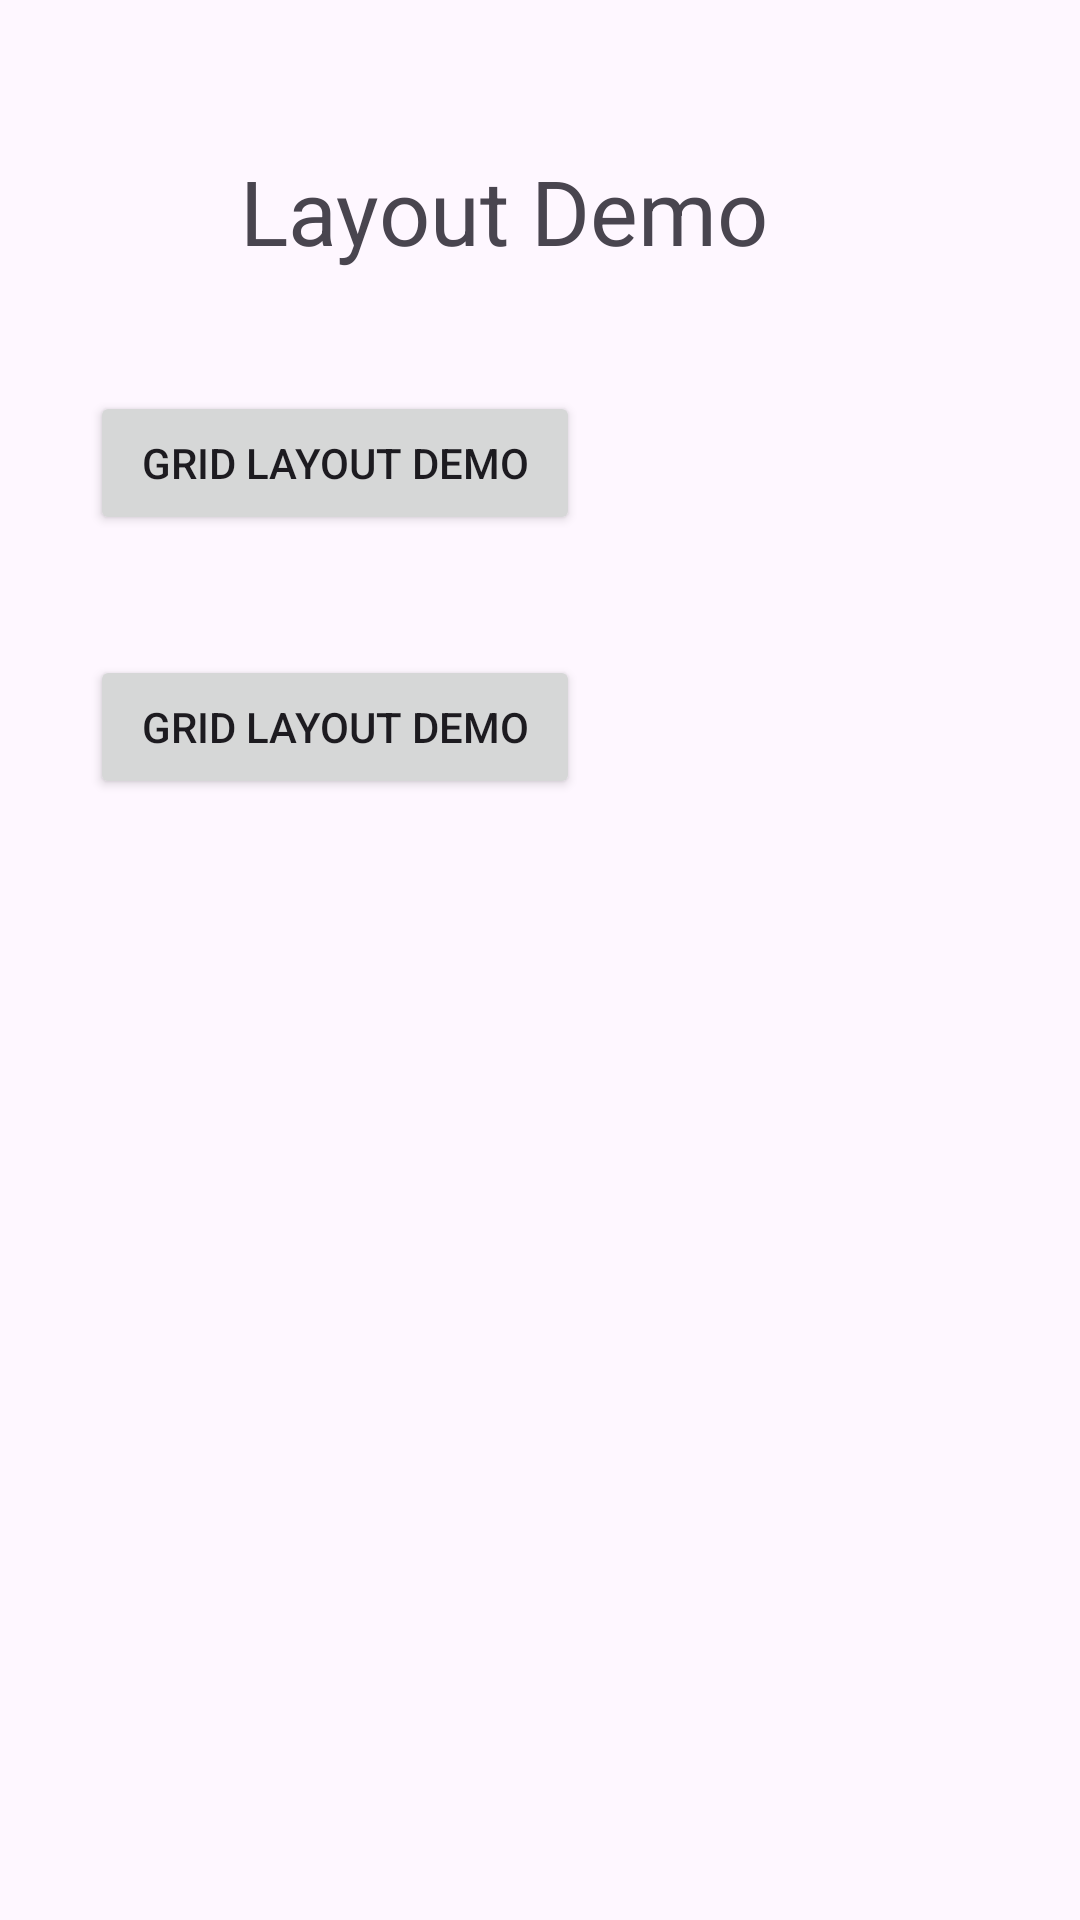

Produce the Android XML layout that renders to this screen, including the resource entries it uses.
<!-- AndroidManifest.xml: application theme Theme.Pro_4 -->
<!-- res/layout/activity_main.xml -->
<?xml version="1.0" encoding="utf-8"?>
<RelativeLayout
    xmlns:android="http://schemas.android.com/apk/res/android"
    xmlns:app="http://schemas.android.com/apk/res-auto"
    xmlns:tools="http://schemas.android.com/tools"
    android:id="@+id/main"
    android:layout_width="match_parent"
    android:layout_height="match_parent"
    tools:context=".MainActivity">

    <TextView
        android:layout_width="wrap_content"
        android:layout_height="wrap_content"
        android:text="Layout Demo"
        android:textSize="30sp"
        android:layout_marginLeft="80sp"
        android:layout_marginTop="50sp"
        android:id="@+id/txt"
        />
    <Button
        android:layout_width="wrap_content"
        android:layout_height="wrap_content"
        android:id="@+id/btn1"
        android:layout_below="@+id/txt"
        android:layout_marginLeft="30sp"
        android:layout_marginTop="40sp"
        android:ems="10"
        android:text="Grid Layout Demo"
        />

    <Button
        android:layout_width="wrap_content"
        android:layout_height="wrap_content"
        android:id="@+id/btn2"
        android:layout_below="@+id/btn1"
        android:layout_marginLeft="30sp"
        android:layout_marginTop="40sp"
        android:ems="10"
        android:text="Grid Layout Demo"
        />
</RelativeLayout>
<!-- resources referenced by this layout -->
<resources>
  <style name="Theme.Pro_4" parent="Base.Theme.Pro_4" />
  <style name="Base.Theme.Pro_4" parent="Theme.Material3.DayNight.NoActionBar">
          
          
      </style>
</resources>
